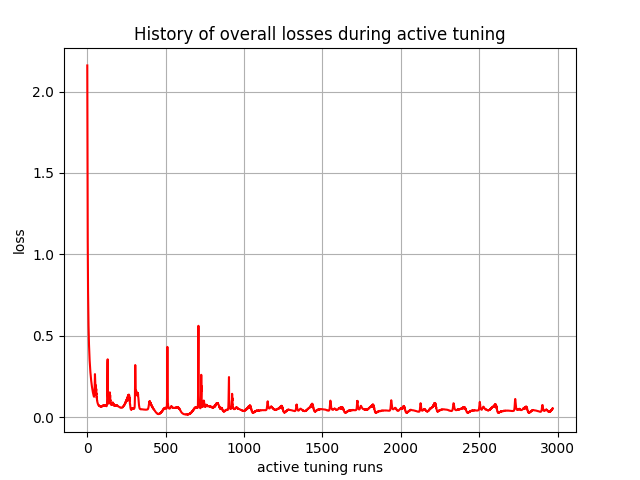

Source data for this figure (header and first rows):
, 0
0, 2.16
1, 1.727
2, 1.364
3, 1.079
4, 0.9014
5, 0.7749
6, 0.6859
7, 0.6198
8, 0.5627
9, 0.5166
10, 0.4794
11, 0.446
12, 0.4173
13, 0.3932
14, 0.3708
15, 0.3509
16, 0.3336
17, 0.3172
18, 0.3022
19, 0.289
20, 0.2762
21, 0.2642
22, 0.2535
23, 0.243
24, 0.2332
25, 0.2243
26, 0.2157
27, 0.2076
28, 0.2002
29, 0.193
30, 0.1861
31, 0.1799
32, 0.1738
33, 0.1679
34, 0.1626
35, 0.1574
36, 0.152
37, 0.1474
38, 0.1429
39, 0.1383
40, 0.1344
41, 0.1307
42, 0.1277
43, 0.1258
44, 0.1262
45, 0.1314
46, 0.1461
47, 0.1767
48, 0.2193
49, 0.2646
50, 0.2431
51, 0.2309
52, 0.19
53, 0.1959
54, 0.1737
55, 0.1943
56, 0.1592
57, 0.1741
58, 0.1384
59, 0.1466
... 2,910 more rows
